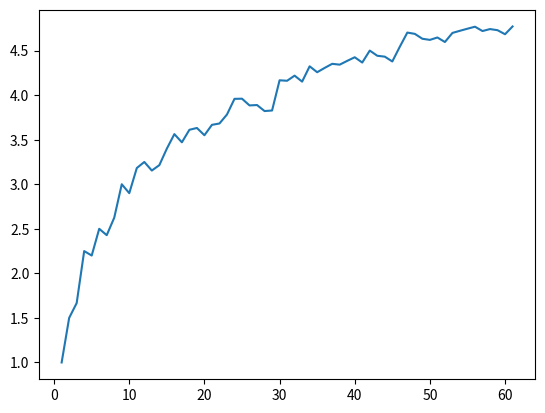

The script that saved this image:
# -*- coding: utf-8 -*-
"""
Created on Sat Feb  1 19:16:31 2020

[redacted]
"""

#Sieve of Eratosthenes
"""
Let's hunt for prime numbers
"""
N=300
sqrt_N=int(N**0.5)
primes=list(range(2,N+1))

i=0
d=primes[i]
while d <= sqrt_N:
  for n in primes:
    if n%d==0 and n!=d:
      primes.remove(n)
  i=i+1
  d=primes[i]
print(primes)

gap_prime = [0]*(len(primes)-1)
for n in range(0,len(gap_prime)):
    gap_prime[n] = primes[n+1] - primes[n]
    
gap_avg = [0]*(len(primes)-1)
for n in range(0,len(gap_prime)):
    gap_avg[n] = sum(gap_prime[0:n+1])/len(gap_prime[0:n+1])
    
import matplotlib.pyplot as g

n=list(range(1,len(gap_avg)+1))
g.plot(n,gap_avg)
g.show()
#Prime Factorization
"""
Now let's factor
"""
'''
I=60
sqrt_I=int(I**0.5)
factors=[1]
for i in range(0,primes[sqrt_I]):
    if I%primes[i]==0:
        factors.append(primes[i])
        I=I/primes[i]
'''
        
        

    

